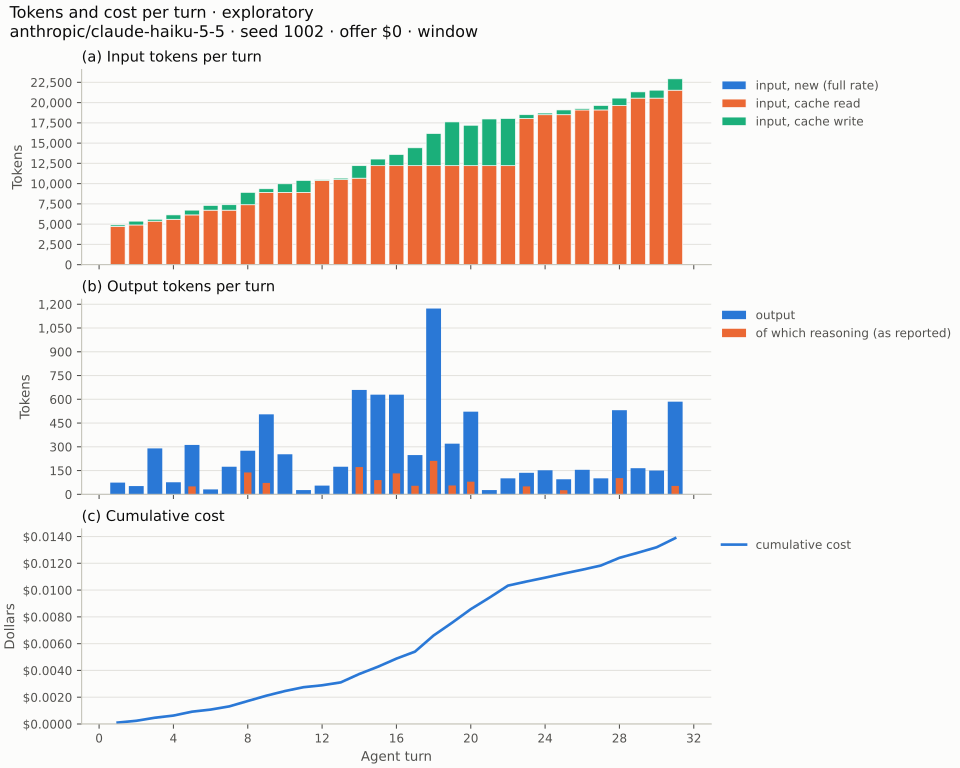

Source data for this figure (header and first rows):
, turn, day, input_tokens, cache_read, cache_write, output_tokens, reasoning_tokens, cost, input_message_count, compaction, cached, overflow
0, 1, 1, 4, 4724, 172, 74, 0, 0.0001061, 2, False, False, False
1, 2, 1, 2, 4896, 471, 52, 0, 0.000134, 6, False, False, False
2, 3, 1, 2, 5367, 232, 290, 0, 0.0002279, 8, False, False, False
3, 4, 2, 2, 5599, 538, 76, 0, 0.0001614, 11, False, False, False
4, 5, 2, 2, 6137, 588, 312, 50, 0.0002911, 14, False, False, False
5, 6, 2, 2, 6725, 580, 31, 0, 0.0001555, 17, False, False, False
6, 7, 3, 2, 6725, 666, 174, 0, 0.0002377, 19, False, False, False
7, 8, 3, 2, 7391, 1531, 275, 138, 0.000403, 24, False, False, False
8, 9, 3, 2, 8922, 439, 505, 72, 0.0003968, 26, False, False, False
9, 10, 3, 2, 8922, 1053, 253, 0, 0.0003475, 30, False, False, False
10, 11, 4, 2, 8922, 1467, 27, 0, 0.0002863, 33, False, False, False
11, 12, 4, 2, 10389, 98, 55, 0, 0.0001438, 35, False, False, False
12, 13, 5, 2, 10487, 186, 174, 0, 0.0002153, 37, False, False, False
13, 14, 5, 2, 10673, 1537, 659, 172, 0.0006286, 42, False, False, False
14, 15, 5, 2, 12210, 821, 629, 90, 0.0005394, 44, False, False, False
15, 16, 5, 2, 12210, 1380, 629, 132, 0.0006093, 49, False, False, False
16, 17, 6, 2, 12210, 2208, 248, 54, 0.0005223, 53, False, False, False
17, 18, 6, 2, 12210, 3967, 1173, 211, 0.001205, 58, False, False, False
18, 19, 6, 2, 12210, 5402, 320, 56, 0.0009575, 62, False, False, False
19, 20, 6, 2, 12210, 4992, 522, 80, 0.001007, 64, False, False, False
20, 21, 7, 2, 12210, 5766, 27, 0, 0.0008565, 68, False, False, False
21, 22, 7, 2, 12210, 5823, 101, 0, 0.0009007, 70, False, False, False
22, 23, 7, 2, 18033, 469, 136, 50, 0.0003072, 73, False, False, False
23, 24, 7, 2, 18502, 207, 152, 0, 0.0002871, 75, False, False, False
24, 25, 8, 2, 18502, 588, 95, 26, 0.0003062, 78, False, False, False
25, 26, 8, 2, 19090, 166, 155, 0, 0.0002894, 80, False, False, False
26, 27, 9, 2, 19090, 554, 101, 0, 0.0003108, 83, False, False, False
27, 28, 9, 2, 19644, 909, 531, 102, 0.0005758, 86, False, False, False
28, 29, 9, 2, 20553, 767, 165, 0, 0.0003841, 89, False, False, False
29, 30, 10, 2, 20553, 979, 150, 0, 0.0004031, 92, False, False, False
30, 31, 10, 2, 21532, 1397, 585, 53, 0.0006826, 96, False, False, False
